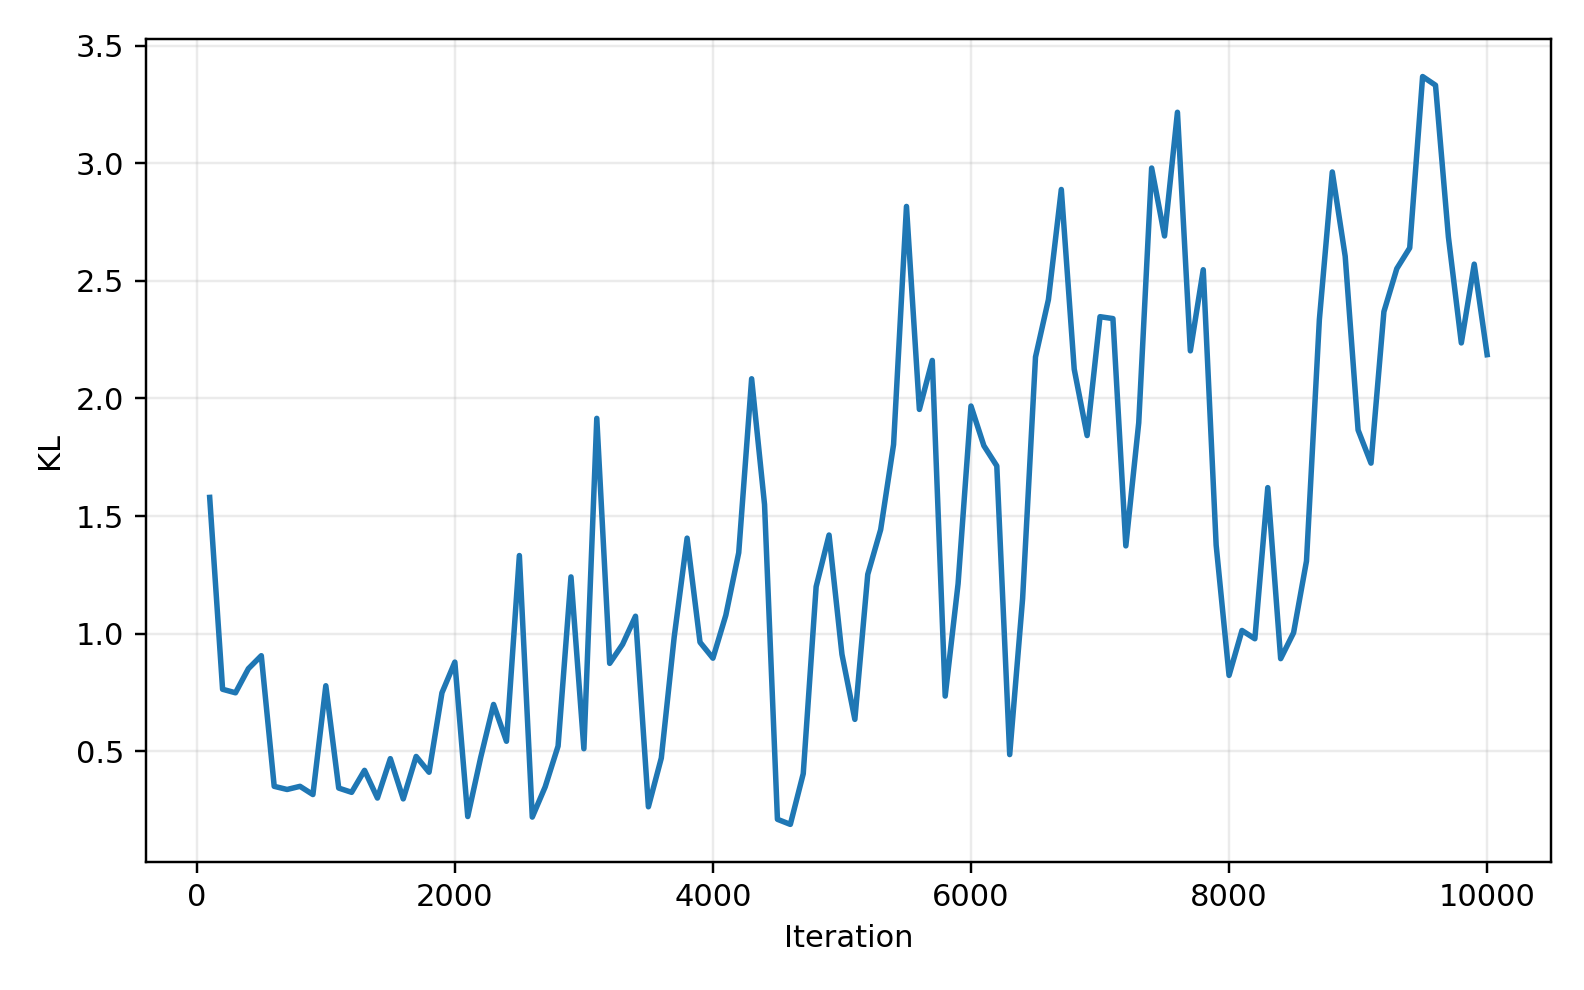

The data file committed next to this chart (first rows):
step, kl
100, 1.58
200, 0.7642
300, 0.7492
400, 0.8518
500, 0.9069
600, 0.3516
700, 0.3383
800, 0.3517
900, 0.3167
1000, 0.7792
1100, 0.3442
1200, 0.3262
1300, 0.4196
1400, 0.3019
1500, 0.4693
1600, 0.2983
1700, 0.4787
1800, 0.4115
1900, 0.749
2000, 0.8797
2100, 0.2232
2200, 0.4736
2300, 0.6996
2400, 0.5432
2500, 1.332
2600, 0.2209
2700, 0.3494
2800, 0.5227
2900, 1.242
3000, 0.5116
3100, 1.916
3200, 0.8743
3300, 0.9552
3400, 1.075
3500, 0.2647
3600, 0.4719
3700, 0.9866
3800, 1.407
3900, 0.964
4000, 0.8963
4100, 1.079
4200, 1.345
4300, 2.084
4400, 1.549
4500, 0.2115
4600, 0.1899
4700, 0.4054
4800, 1.2
4900, 1.42
5000, 0.9128
5100, 0.6362
5200, 1.253
5300, 1.443
5400, 1.804
5500, 2.816
5600, 1.954
5700, 2.162
5800, 0.7353
5900, 1.213
6000, 1.968
... 40 more rows
